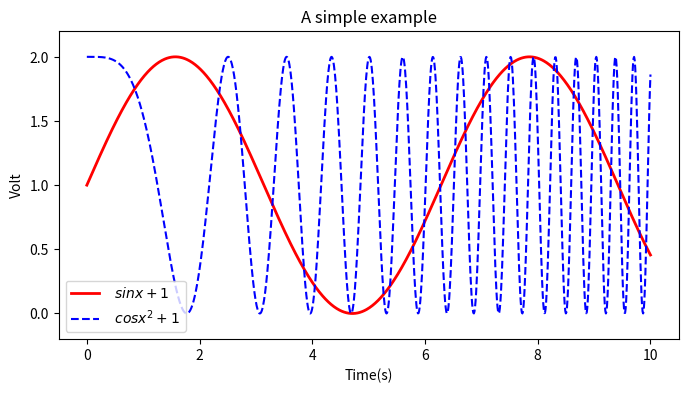

Generate this figure with matplotlib:
# -*- coding:utf-8 -*-

import numpy as np
import matplotlib.pyplot as plt

x = np.linspace(0, 10, 1000)    # 作图的变量自变量
print(x)
print(len(x))
y = np.sin(x) + 1      # 因变量 y
z = np.cos(x**2) + 1   # 因变量 z

plt.figure(figsize = (8, 4))    # 设置图像大小
plt.plot(x, y, label = '$\ sinx + 1$', color='red', linewidth=2)     # 作图设置标签、线条颜色、线条大小
plt.plot(x, z, 'b--', label='$\ cos x^2+1$')                          # 作图设置标签、线条类型
plt.xlabel('Time(s)')    # x轴名称
plt.ylabel('Volt')       # y轴名称
plt.title('A simple example')     # 标题
plt.ylim(-0.2, 2.2)         # 显示的y轴范围
plt.legend()             # 显示图例
plt.show()               # 显示作图结果
